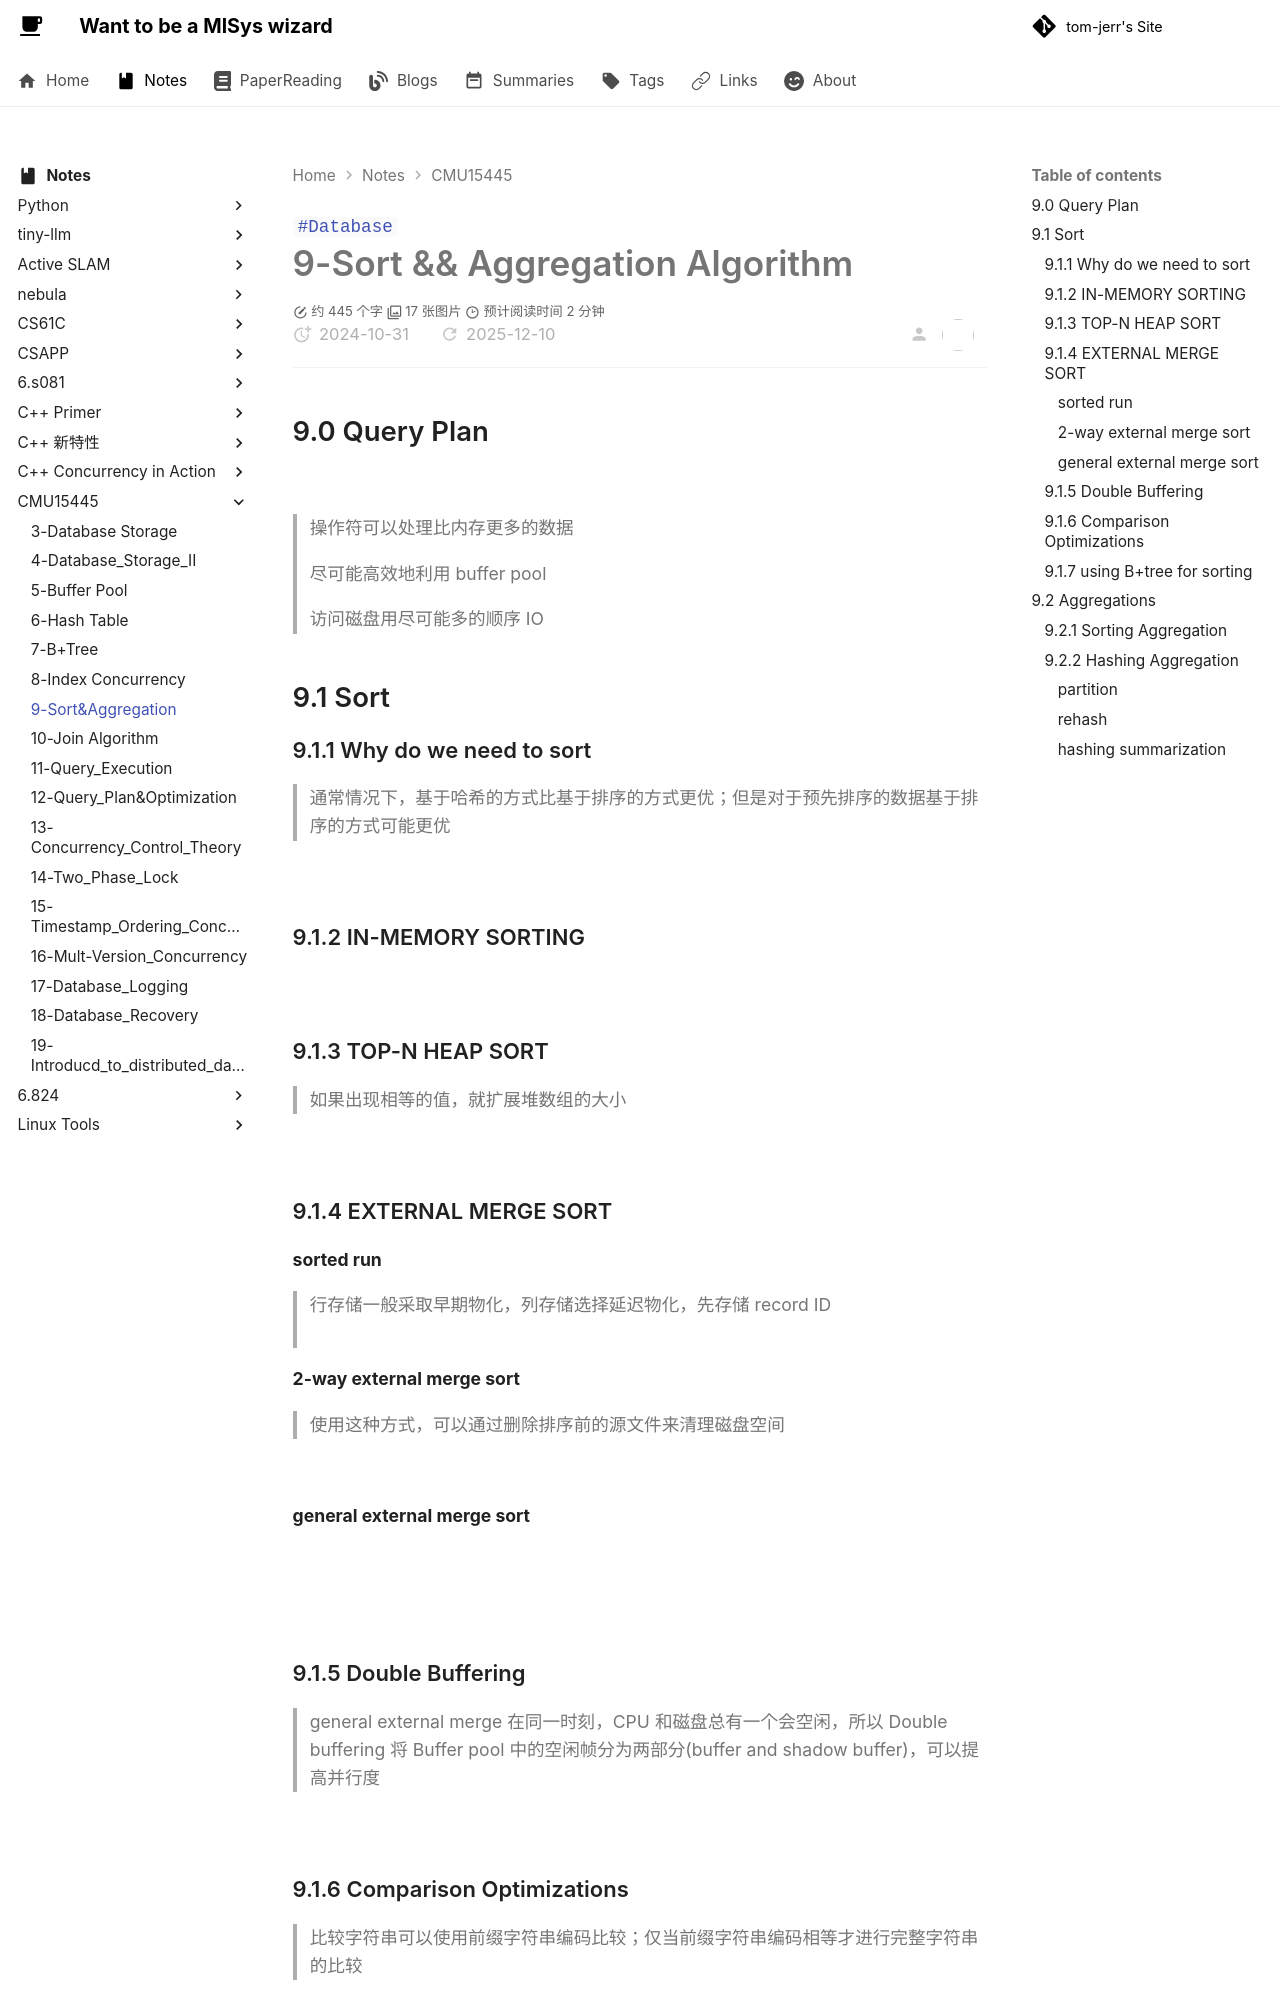

repository: tom-jerr/tom-jerr.github.io · page: notes/CMU15445/9-Sort&Aggregation/index.html · generator: mkdocs

---

title: 9-Sort && Aggregation Algorithm
created: 2024-10-31
tags:

- Database

---

# 9-Sort && Aggregation Algorithm

## 9.0 Query Plan

![](https://github.com/tom-jerr/MyblogImg/raw/15445/query_plan.png)

> 操作符可以处理比内存更多的数据

> 尽可能高效地利用 buffer pool

> 访问磁盘用尽可能多的顺序 IO

## 9.1 Sort

### 9.1.1 Why do we need to sort

> 通常情况下，基于哈希的方式比基于排序的方式更优；但是对于预先排序的数据基于排序的方式可能更优

![](https://github.com/tom-jerr/MyblogImg/raw/15445/sort.png)

### 9.1.2 IN-MEMORY SORTING

![](https://github.com/tom-jerr/MyblogImg/raw/15445/in_memory_sorting.png)

### 9.1.3 TOP-N HEAP SORT

> 如果出现相等的值，就扩展堆数组的大小

![](https://github.com/tom-jerr/MyblogImg/raw/15445/top_n_heap_sort.png)

### 9.1.4 EXTERNAL MERGE SORT

#### sorted run

> 行存储一般采取早期物化，列存储选择延迟物化，先存储 record ID
> ![](https://github.com/tom-jerr/MyblogImg/raw/15445/sorted_run.png)

#### 2-way external merge sort

> 使用这种方式，可以通过删除排序前的源文件来清理磁盘空间

![](https://github.com/tom-jerr/MyblogImg/raw/15445/2_way_external.png)

#### general external merge sort

![](https://github.com/tom-jerr/MyblogImg/raw/15445/gemeral_external_sort.png)

![](https://github.com/tom-jerr/MyblogImg/raw/15445/external_merge_example.png)

### 9.1.5 Double Buffering

> general external merge 在同一时刻，CPU 和磁盘总有一个会空闲，所以 Double buffering 将 Buffer pool 中的空闲帧分为两部分(buffer and shadow buffer)，可以提高并行度

![](https://github.com/tom-jerr/MyblogImg/raw/15445/double_buffering.png)
